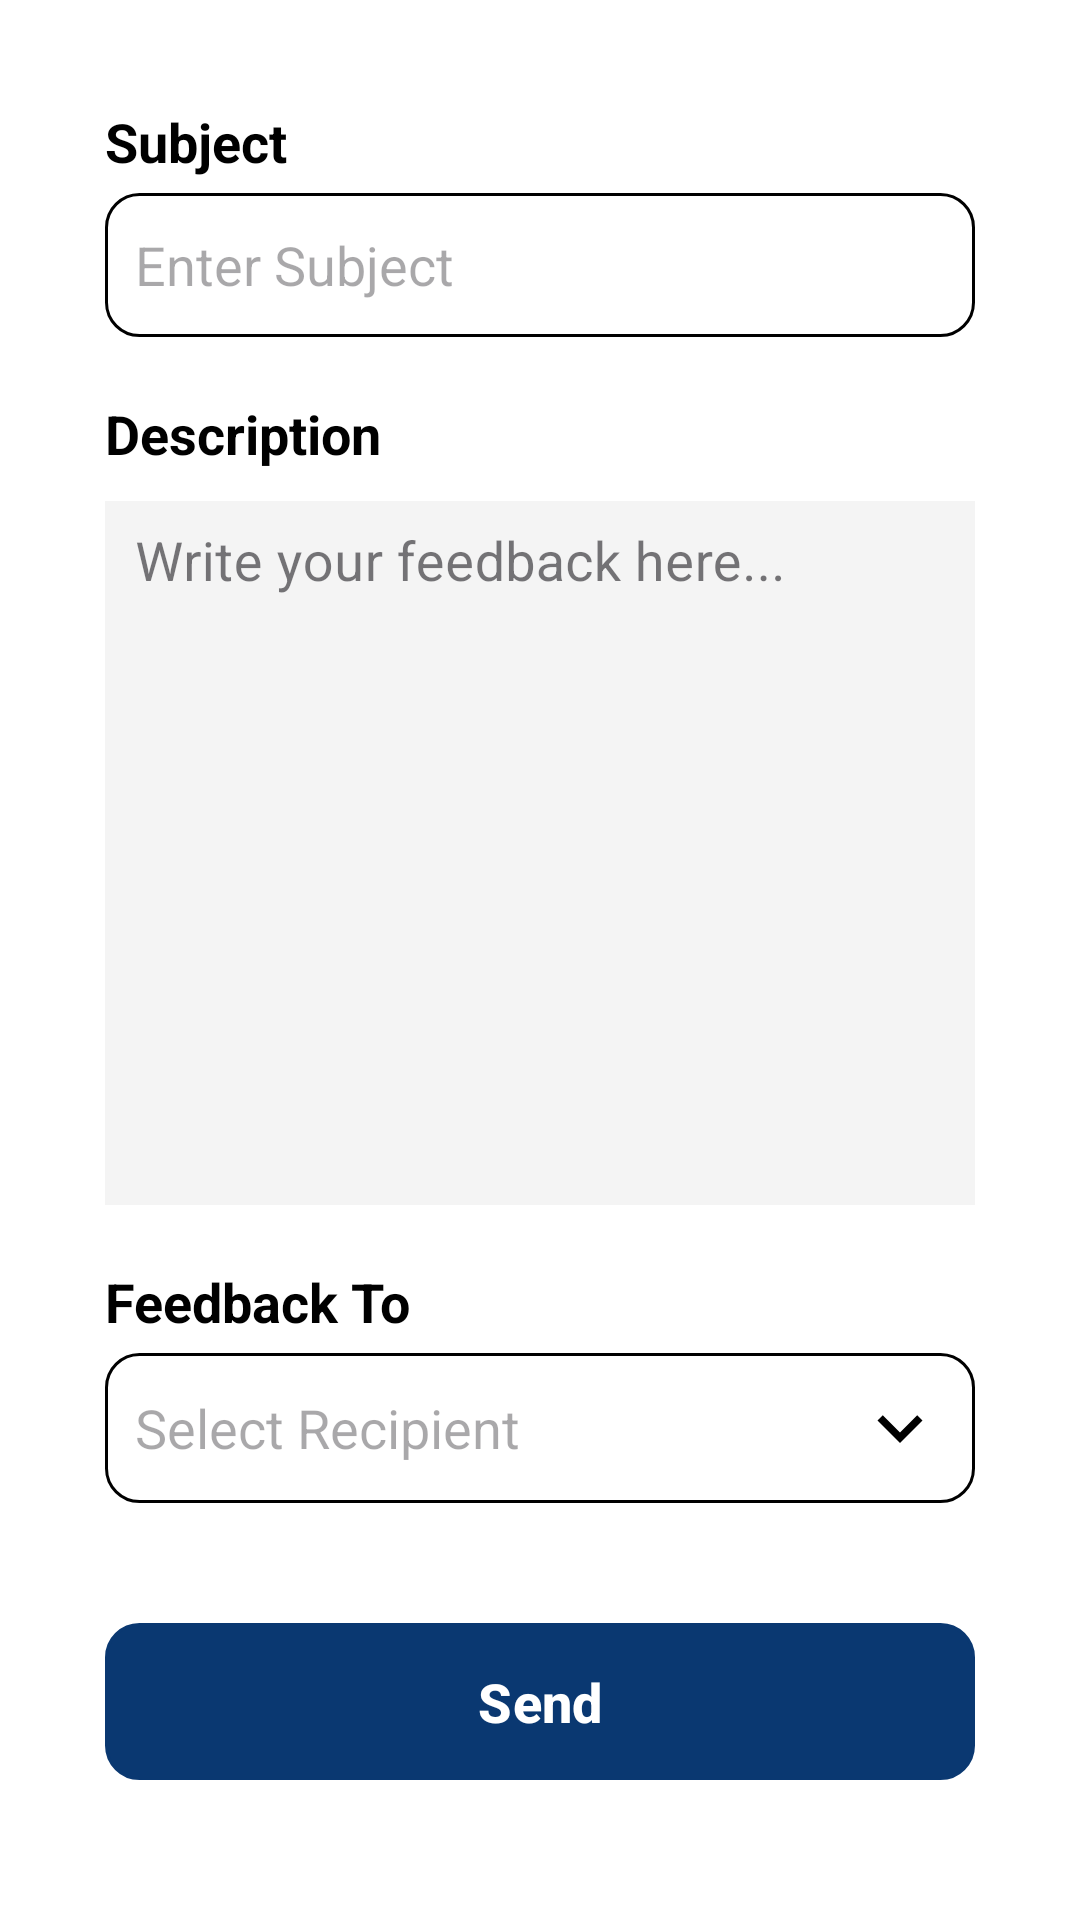

Reconstruct the res/layout file that produces this screen, plus the resources it refers to.
<!-- AndroidManifest.xml: application theme Theme.NoticeHubAndroidApp -->
<!-- res/layout/fragment_student_feedback.xml -->
<?xml version="1.0" encoding="utf-8"?>
<FrameLayout xmlns:android="http://schemas.android.com/apk/res/android"
    xmlns:app="http://schemas.android.com/apk/res-auto"
    xmlns:tools="http://schemas.android.com/tools"
    android:layout_width="match_parent"
    android:layout_height="match_parent"
    android:background="@color/white"
    tools:context=".StudentFeedbackFragment">

    <ScrollView
        android:layout_width="match_parent"
        android:layout_height="wrap_content"
        android:fillViewport="true"
        tools:ignore="UselessParent">

        <LinearLayout
            android:layout_width="match_parent"
            android:layout_height="wrap_content"
            android:orientation="vertical"
            android:padding="35dp">

            
            <TextView
                android:layout_width="wrap_content"
                android:layout_height="wrap_content"
                android:text="@string/subject"
                android:textStyle="bold"
                android:textColor="@color/black"
                android:textSize="18sp"
                android:layout_marginBottom="5dp"/>

            
            <EditText
                android:id="@+id/etFeedbackSub"
                android:layout_width="match_parent"
                android:layout_height="wrap_content"
                android:background="@drawable/edittext_background"
                android:hint="@string/enter_subject"
                android:importantForAutofill="no"
                android:inputType="textPassword"
                android:minHeight="48dp"
                android:padding="10dp"
                android:textSize="18sp"
                android:layout_marginBottom="20dp"
                tools:ignore="VisualLintTextFieldSize" />

            
            <TextView
                android:layout_width="wrap_content"
                android:layout_height="wrap_content"
                android:text="@string/description"
                android:textColor="@color/black"
                android:textStyle="bold"
                android:textSize="18sp"
                android:layout_marginBottom="5dp"/>

            
            <com.google.android.material.textfield.TextInputLayout
                android:layout_width="match_parent"
                android:layout_height="240dp"
                android:layout_marginBottom="20dp"
                style="@style/Widget.MaterialComponents.TextInputLayout.OutlinedBox">

                <com.google.android.material.textfield.TextInputEditText
                    android:id="@+id/etFeedbackDescription"
                    android:layout_width="match_parent"
                    android:layout_height="match_parent"
                    android:background="@color/dim_color"
                    android:gravity="top|start"
                    android:hint="@string/write_your_feedback_here"
                    android:inputType="textMultiLine"
                    android:padding="10dp"
                    android:textColor="@color/black"
                    android:textSize="18sp"
                    tools:ignore="TextContrastCheck,VisualLintTextFieldSize" />
            </com.google.android.material.textfield.TextInputLayout>

            
            <TextView
                android:layout_width="wrap_content"
                android:layout_height="wrap_content"
                android:text="@string/feedback_to"
                android:textColor="@color/black"
                android:textStyle="bold"
                android:textSize="18sp"
                android:layout_marginBottom="5dp"/>

            
            <EditText
                android:id="@+id/etFeedbackTo"
                android:layout_width="match_parent"
                android:layout_height="wrap_content"
                android:background="@drawable/edittext_background"
                android:hint="@string/select_recipient"
                android:drawableEnd="@drawable/drop_down_black_icon"
                android:importantForAutofill="no"
                android:inputType="textPassword"
                android:minHeight="48dp"
                android:padding="10dp"
                android:textSize="18sp"
                android:layout_marginBottom="40dp"
                tools:ignore="VisualLintTextFieldSize" />


            
            <com.google.android.material.button.MaterialButton
                android:id="@+id/btnSendFeedback"
                android:layout_width="match_parent"
                android:layout_height="wrap_content"
                android:background="@drawable/edittext_background"
                android:minHeight="48dp"
                android:padding="10dp"
                android:text="@string/send"
                android:textAllCaps="false"
                android:textColor="@color/white"
                android:textSize="18sp"
                android:textStyle="bold"
                app:backgroundTint="@color/blue"
                tools:ignore="VisualLintButtonSize" />

        </LinearLayout>

    </ScrollView>



</FrameLayout>
<!-- resources referenced by this layout -->
<resources>
  <color name="black">#FF000000</color>
  <color name="blue">#0A3871</color>
  <color name="dim_color">#F4F4F4</color>
  <color name="white">#FFFFFFFF</color>
  <!-- drawable drop_down_black_icon (drawable) -->
  <vector xmlns:android="http://schemas.android.com/apk/res/android" android:height="30dp" android:tint="#000000" android:viewportHeight="24" android:viewportWidth="24" android:width="30dp">
  
      <path android:fillColor="@android:color/white" android:pathData="M7.41,8.59L12,13.17l4.59,-4.58L18,10l-6,6 -6,-6 1.41,-1.41z"/>
  
  </vector>
  <!-- drawable edittext_background (drawable) -->
  <shape xmlns:android="http://schemas.android.com/apk/res/android">
      <solid android:color="#FFFFFF"/>
      <stroke android:width="1dp" android:color="@color/black"/>
      <corners android:radius="11dp"/>
  </shape>
  <string name="description">Description</string>
  <string name="enter_subject">Enter Subject</string>
  <string name="feedback_to">Feedback To</string>
  <string name="select_recipient">Select Recipient</string>
  <string name="send">Send</string>
  <string name="subject">Subject</string>
  <string name="write_your_feedback_here">Write your feedback here...</string>
  <style name="Theme.NoticeHubAndroidApp" parent="Base.Theme.NoticeHubAndroidApp" />
  <style name="Base.Theme.NoticeHubAndroidApp" parent="Theme.Material3.DayNight.NoActionBar">
          
          
      </style>
</resources>
